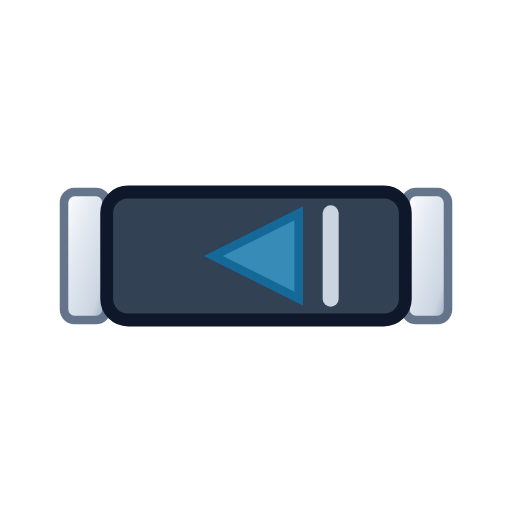
t = 0.00 s
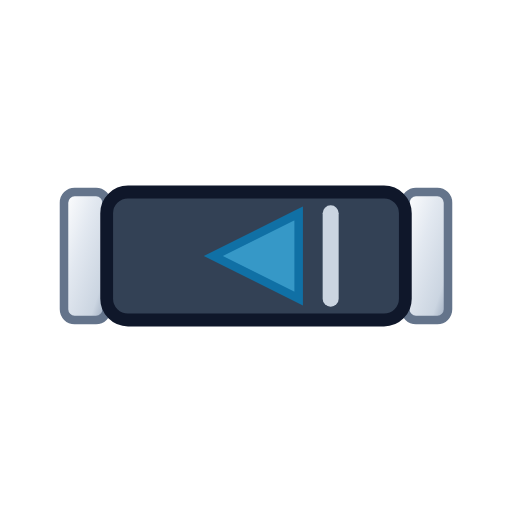
t = 0.11 s
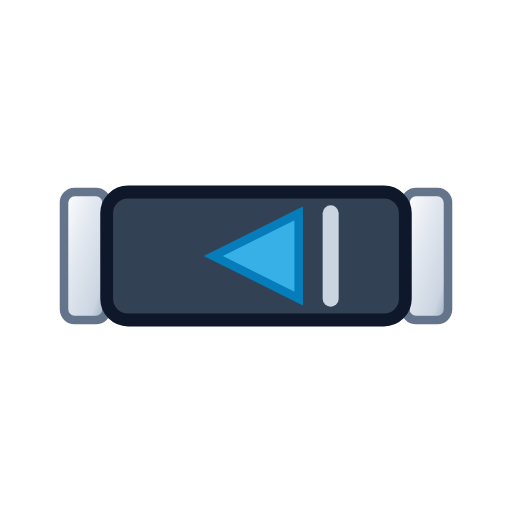
t = 0.34 s
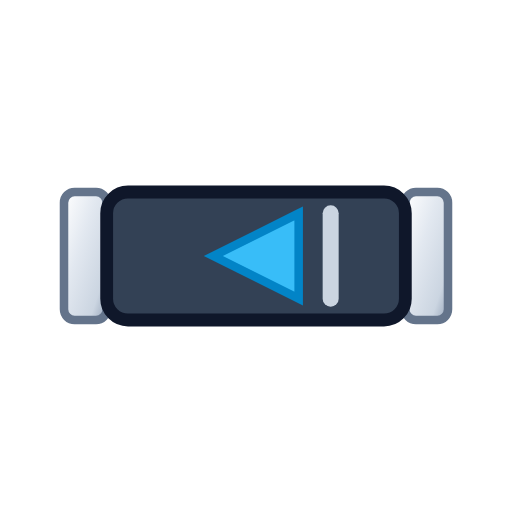
t = 0.45 s
t = 0.56 s: frame unchanged from t = 0.34 s, image omitted
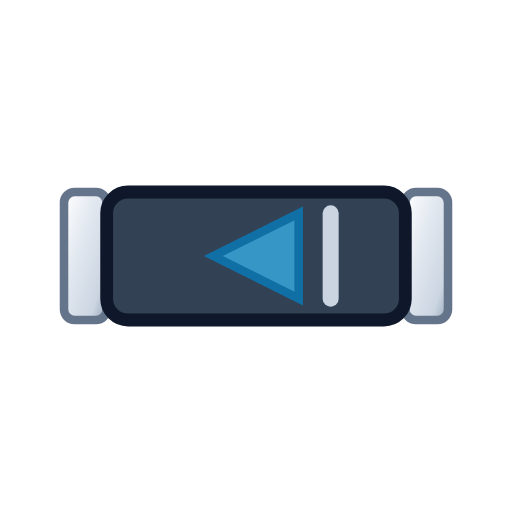
t = 0.79 s

The animated SVG that drew these frames (rendered in a browser with its animation timeline set to each time). Animation: 1 SMIL element (animate=1); one cycle of 0.90 s, repeats indefinitely.

<svg xmlns="http://www.w3.org/2000/svg" viewBox="0 0 48 48" width="48" height="48">
  <defs>
    <linearGradient id="metalFlangeGrad" x1="0%" y1="0%" x2="100%" y2="100%">
      <stop offset="0%" stop-color="#FFFFFF" />
      <stop offset="40%" stop-color="#E2E8F0" />
      <stop offset="80%" stop-color="#CBD5E1" />
      <stop offset="100%" stop-color="#94A3B8" />
    </linearGradient>
  </defs>
  <!-- Horizontal Flanges -->
  <rect x="6" y="18" width="4" height="12" rx="1" fill="url(#metalFlangeGrad)" stroke="#64748B" stroke-width="0.8" />
  <rect x="38" y="18" width="4" height="12" rx="1" fill="url(#metalFlangeGrad)" stroke="#64748B" stroke-width="0.8" />

  <!-- Valve Body -->
  <rect x="10" y="18" width="28" height="12" rx="2" fill="#334155" stroke="#0F172A" stroke-width="1.2" />

  <!-- Flow Direction Arrow & Internal Check Flap -->
  <polygon points="28,20 20,24 28,28" fill="#38BDF8" stroke="#0284C7" stroke-width="0.8">
    <animate attributeName="opacity" values="0.6;1;0.6" dur="0.9s" repeatCount="indefinite" />
  </polygon>
  <line x1="31" y1="20" x2="31" y2="28" stroke="#CBD5E1" stroke-width="1.5" stroke-linecap="round" />
</svg>
